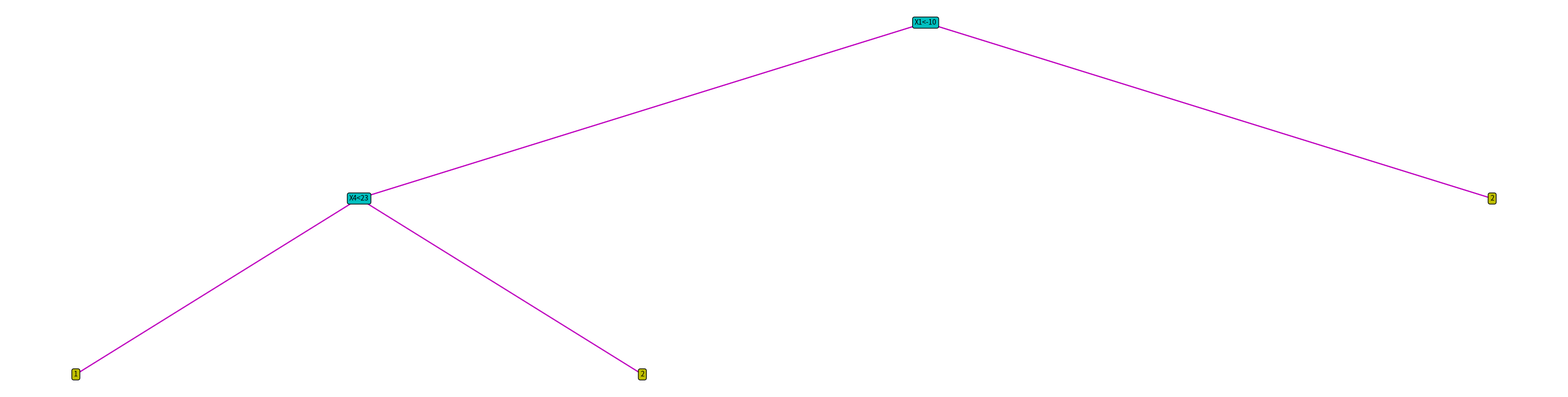

Source code (Python): (Note: this script raises an exception after producing the figure.)
import matplotlib.pyplot as plt

LEAF_DISTANCE = 1 / 2**11
DISTANCE_THRESHOLD = 0.002
MIN_X_DELTA = 1 / (2 ** (5))

def level_order_traversal(decision_tree):
    """
    Traverses a tree level order

    Args
        decision_tree

    Returns
        level order traversal of tree
    """
    queue = []
    queue.append(decision_tree)
    res = []
    while(len(queue) > 0):
        row = []
        for i in range(len(queue)):
            curr = queue[0]
            queue = queue[1:]
            row.append(curr)
            if not curr['leaf']:
                curr['left']['parent'] = curr
                curr['right']['parent'] = curr
                queue.append(curr['left'])
                queue.append(curr['right'])
        res.append(row)
    return res

def initialise_heights(decision_tree):
    """
    Initializes heights of tree in place

    Args
        decision tree
    """
    if decision_tree['leaf']:
        decision_tree['height'] = 1
    else:
        if not 'height' in decision_tree['left'].keys():
            initialise_heights(decision_tree['left'])
        if not 'height' in decision_tree['right'].keys():
            initialise_heights(decision_tree['right'])

        decision_tree['height'] = 1 + max(decision_tree['left']['height'], decision_tree['right']['height'])



def plot_node_level_order(decision_tree, depth, x, y, height, max_depth = 5):
    """
    Plots nodes by editing the positions of each row to prevent overlap

    Args
        decision_tree, depth, coordinates, height, max_depth
    
    Returns
        plots the tree
    """

    leaf_box = dict(boxstyle='round', facecolor='y')
    node_box = dict(boxstyle='round', facecolor='c')
    style = {"fontsize": 10, "ha": "center", "va": "center"}

    initialise_heights(decision_tree)

    level_order = level_order_traversal(decision_tree)

    for depth in range(len(level_order)):
        
        #initialicing coordinates of each node
        if depth > max_depth:
            return 
        
        if depth == 0:
            level_order[depth][0]['x'] = x 
            level_order[depth][0]['y'] = y 
        else:
            for node in level_order[depth]:
                node['x'] = 0
                node['y'] = node['parent']['y'] - height
        
        
        fix_row(level_order[depth], depth)
        

        #plotting all nodes in that row
        for k in range(len(level_order[depth])):
            node = level_order[depth][k]

            if node['leaf']:
                plt.text(node['x'], node['y'], '{}'.format(int(node['label'])), **style, bbox=leaf_box)
            else:
                plt.text(node['x'], node['y'], 'X{}<{}'.format(node["attribute"], node["value"]), **style, bbox=node_box)

            if 'parent' in node.keys():
                plt.plot([node['x'], node['parent']['x']], [node['y'], node['parent']['y']], color='m')
                plt.plot([node['x'], node['parent']['x']] , [node['y'], node['parent']['y']], color='m')
        
        

def fix_row(node_row, depth):
    """
    Positions nodes in each row according to their height, ensuring to remove overlaps.

    Args
        node_row, depth of node_row

    Returns
        this is done in place
    """

    total_height = sum(node['height'] for node in node_row)

    curr = 0

    #spacing the nodes in row according to their heights
    for node in node_row:
        node_breadth = node['height'] * MIN_X_DELTA 
        node['x'] = curr + 0.5 * MIN_X_DELTA * node['height'] / total_height
        curr += MIN_X_DELTA * node['height'] / total_height
    
    #ensuring leaves are evenly spaced
    i = 0
    while(i < len(node_row) - 1):
        if node_row[i]['leaf'] and node_row[i+1]['leaf']:
            node_row[i]['x'] = node_row[i]['parent']['x'] - LEAF_DISTANCE
            node_row[i + 1]['x'] = node_row[i+1]['parent']['x'] + LEAF_DISTANCE

        elif node_row[i]['leaf']:
            node_row[i]['x'] = node_row[i]['parent']['right']['x'] - LEAF_DISTANCE * 4
            
        
        elif node_row[i+1]['leaf']:
            node_row[i+1]['x'] = node_row[i+1]['parent']['left']['x'] + LEAF_DISTANCE * 4

        i+=2
    

    #ensuring left and right children are centred around parent
    k = 0 
    while(k < len(node_row) - 1):
        dist = node_row[k + 1]['x'] - node_row[k]['x'] 
        x_parent = node_row[k]['parent']['x']

        node_row[k]['x'] = x_parent - dist / 2
        node_row[k + 1]['x'] = x_parent + dist / 2

        k += 2

    #removing overlaps
    j = 1
    while(j < len(node_row) - 1):
        if abs(node_row[j]['x'] - node_row[j+1]['x']) < DISTANCE_THRESHOLD:

            dist_to_move = DISTANCE_THRESHOLD + node_row[j+1]['x'] - node_row[j]['x'] 
            node_row[j]['x'] -= dist_to_move  / 4
            node_row[j-1]['x'] -= dist_to_move  / 4
            node_row[j+1]['x'] += dist_to_move  / 4
            node_row[j+2]['x'] += dist_to_move  / 4
        
        if abs(node_row[j]['x'] - node_row[j+1]['x']) < DISTANCE_THRESHOLD:
            if not node_row[j]['leaf']:
                dist_to_move = DISTANCE_THRESHOLD + node_row[j+1]['x'] - node_row[j]['x'] 
                node_row[j]['x'] -= dist_to_move 
                node_row[j-1]['x'] -= dist_to_move 
            else:
                dist_to_move = DISTANCE_THRESHOLD + node_row[j+1]['x'] - node_row[j]['x']
                node_row[j+1]['x'] += dist_to_move 
                node_row[j+2]['x'] += dist_to_move 


        j+=2
  
    return
    

def plot_node(decision_tree, depth, x, y, height, max_depth=5):
    leaf_box = dict(boxstyle='round', facecolor='y')
    node_box = dict(boxstyle='round', facecolor='c')
    style = {"fontsize": 10, "ha": "center", "va": "center"}
    if depth > max_depth:
        # stop if depth is past max_depth
        return
    
    if decision_tree["leaf"]:
        plt.text(x, y, '{}'.format(int(decision_tree['label'])), **style, bbox=leaf_box)
    else:
        plt.text(x, y, 'X{}<{}'.format(decision_tree["attribute"], decision_tree["value"]), **style, bbox=node_box)
        new_y = y - height
        x_delta = max(1 / (2 ** (depth + 2)), MIN_X_DELTA)

        x_left, x_right = x - x_delta, x + x_delta

        # x_left, x_right = x - x_delta, x + x_delta
        plt.plot([x, x_left], [y, new_y], color='m')
        plot_node(decision_tree['left'], depth + 1, x_left, new_y, height, max_depth)
        plt.plot([x, x_right], [y, new_y], color='m')
        plot_node(decision_tree['right'], depth + 1, x_right, new_y, height, max_depth)


def visualise_tree(tree, name="test", max_depth=5):
    """
    Args:
        max_depth:
        tree (dict): the root of the tree

    creates a png image of the tree
    """
    initial_x = 0.5  # start halfway
    initial_y = 0  # start at top
    height = 1 / (max_depth + 0.2)
    plt.figure(figsize=(40, 10), dpi=100)

    plot_node_level_order(tree, 0, 0.5, 1, height, max_depth)
    plt.axis('off')
    plt.savefig("plots/"+name+".png")
    plt.show()


if __name__ == "__main__":
    tree = {"attribute": 1, "value": -10, "leaf": False,
            "left": {"attribute": 4, "value": 23, "leaf": False, "left": {"leaf": True, "label": 1},
                     "right": {"leaf": True, "label": 2}},
            "right": {"leaf": True, "label": 2}}
    visualise_tree(tree)
